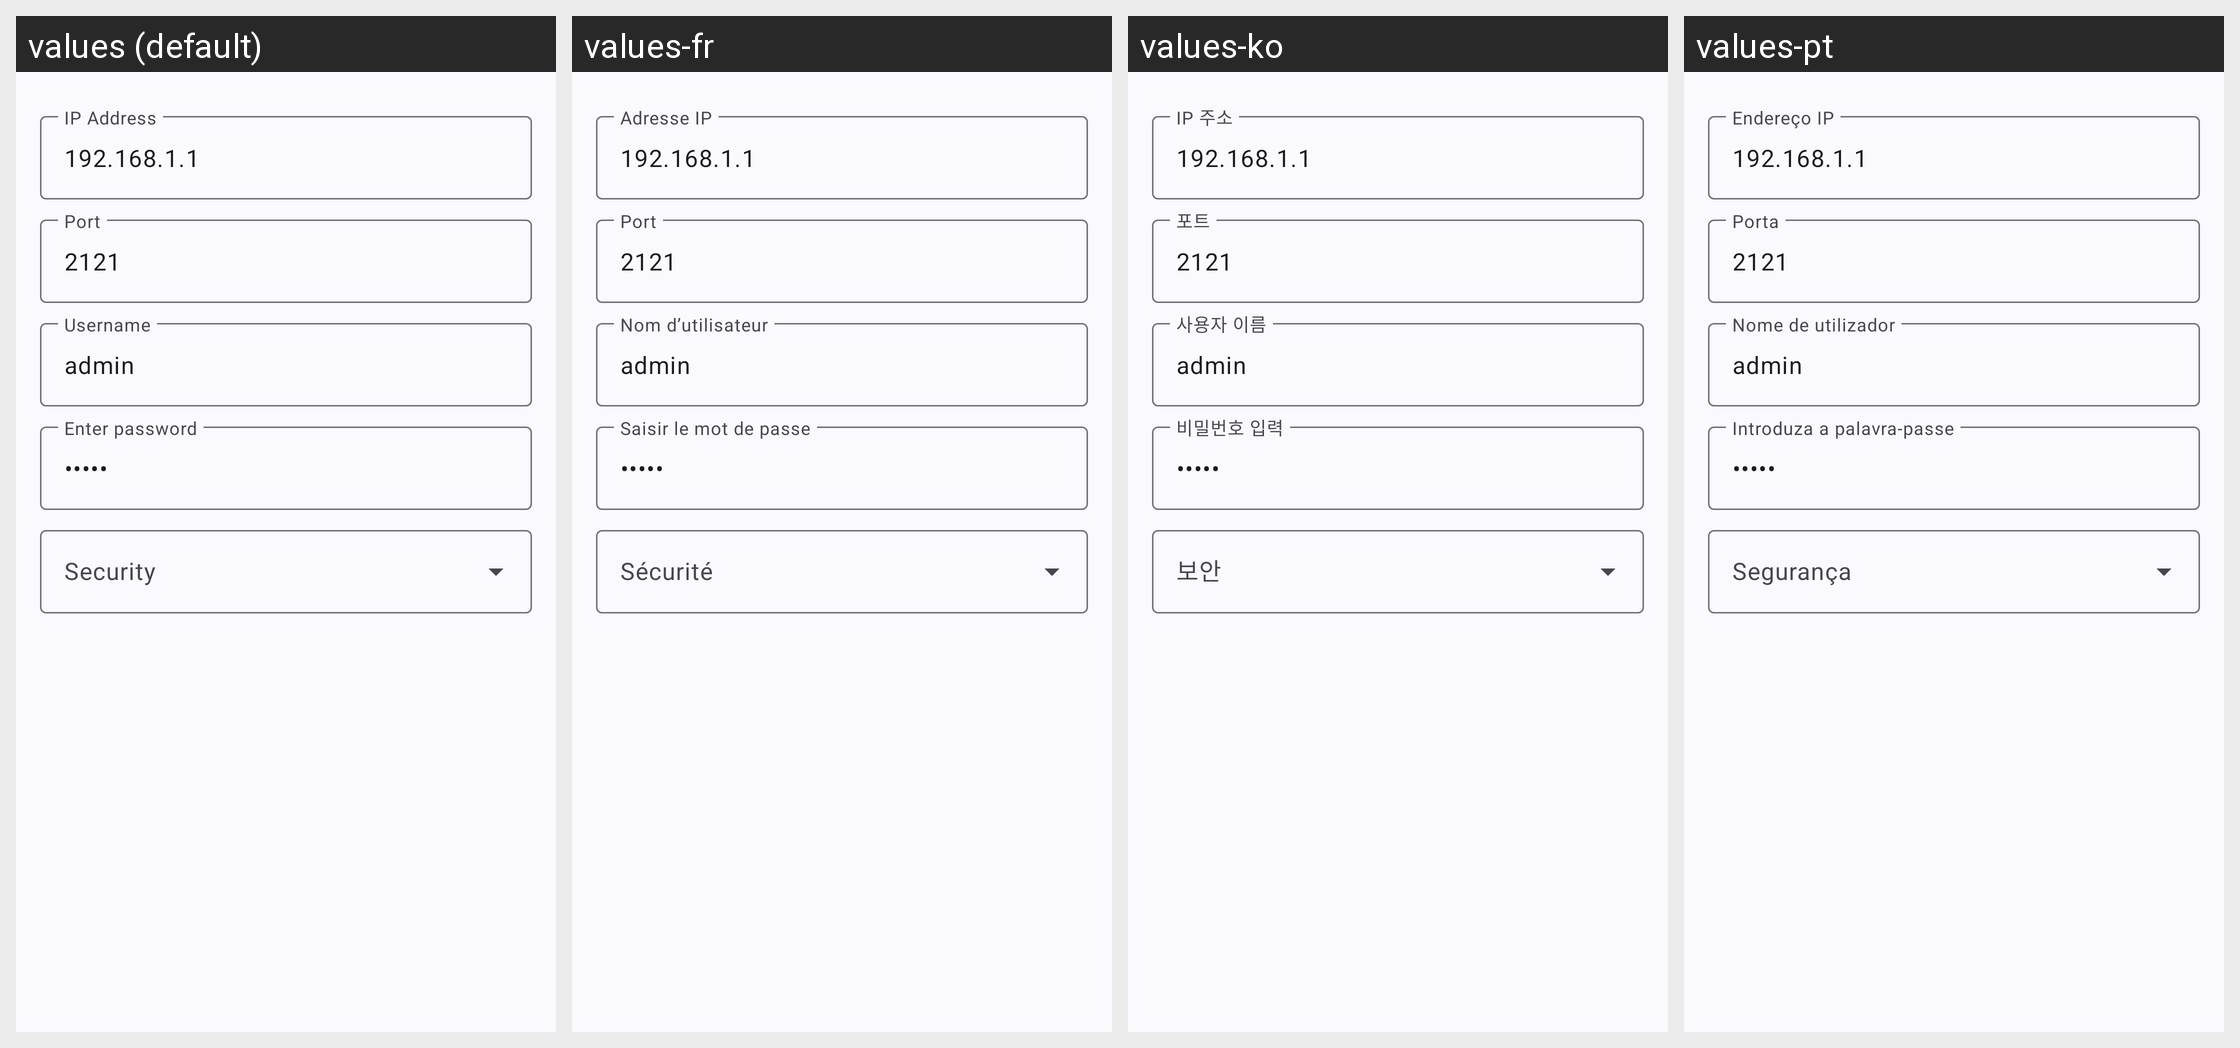

The same Android screen rendered under several of its app's locales, left to right. List the strings drawn on it with the default value and each locale's translation.
Android screen res/layout/dialog_ftp_client.xml rendered under 4 locales, left to right: values (default), values-fr, values-ko, values-pt. Device: Nexus 5 (rendered at 1080×1920; each locale shown at half size, 540×960, under a caption strip naming it); theme Theme.MyApp.System.
Other locales in the repository, not shown: values-ar, values-de, values-es, values-fa, values-hi, values-in, values-it, values-ja, values-ru, values-th, values-tr, values-vi, values-zh-rCN.
Strings drawn on this screen, with the default value and each locale's value (text and hints the layout hard-codes, and strings that could not be matched under every locale, appear in the picture but are not listed):

ip_address_hint
  values: IP Address
  values-fr: Adresse IP
  values-ko: IP 주소
  values-pt: Endereço IP

port
  values: Port
  values-fr: Port
  values-ko: 포트
  values-pt: Porta

username
  values: Username
  values-fr: Nom d’utilisateur
  values-ko: 사용자 이름
  values-pt: Nome de utilizador

enter_password
  values: Enter password
  values-fr: Saisir le mot de passe
  values-ko: 비밀번호 입력
  values-pt: Introduza a palavra-passe

ftp_security
  values: Security
  values-fr: Sécurité
  values-ko: 보안
  values-pt: Segurança
